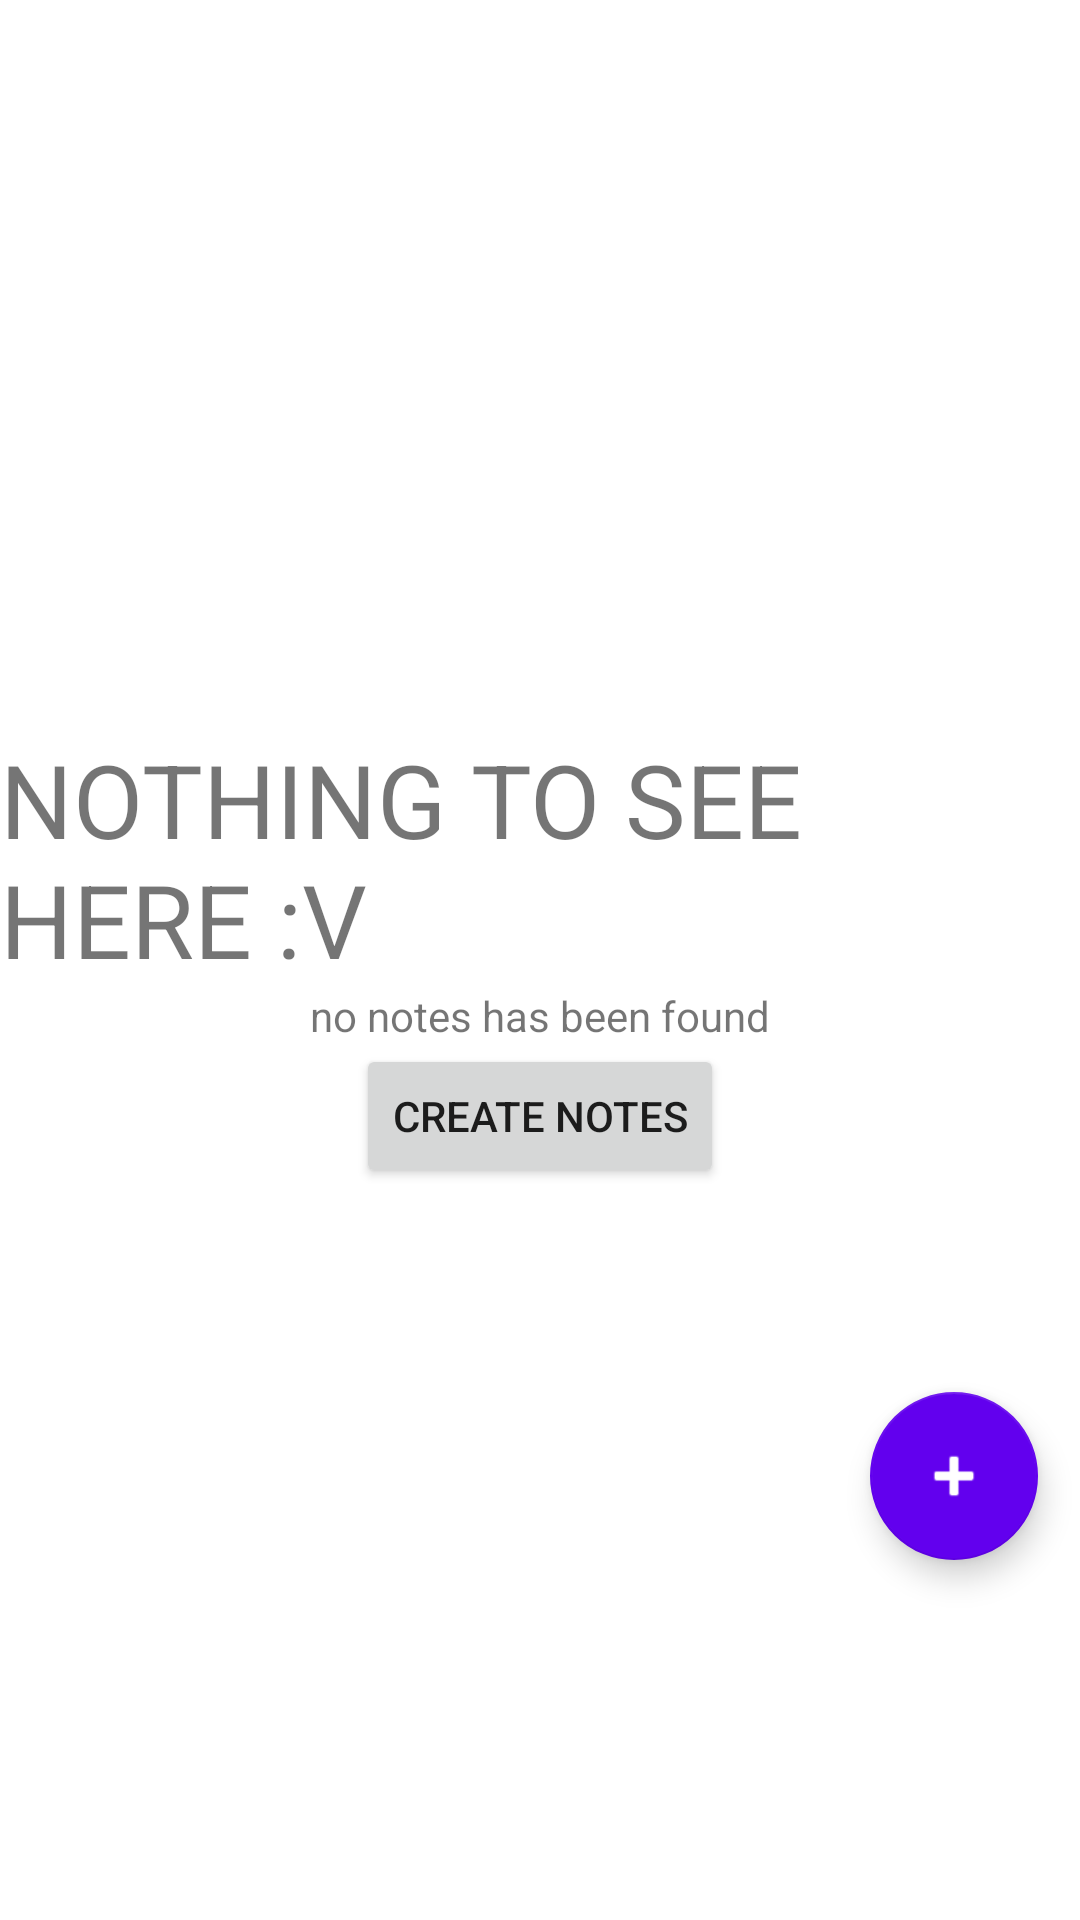

Produce the Android XML layout that renders to this screen, including the resource entries it uses.
<!-- AndroidManifest.xml: application theme Theme.AcadZone -->
<!-- res/layout/fragment_notes.xml -->
<?xml version="1.0" encoding="utf-8"?>
<RelativeLayout xmlns:android="http://schemas.android.com/apk/res/android"
    xmlns:tools="http://schemas.android.com/tools"
    android:layout_width="match_parent"
    android:layout_height="match_parent"
    xmlns:app="http://schemas.android.com/apk/res-auto"
    tools:context=".notesFragment">


    
    <androidx.recyclerview.widget.RecyclerView
        android:layout_width="match_parent"
        android:layout_height="wrap_content"
        android:visibility="gone"
        android:id="@+id/recyclerNotes"/>

    <LinearLayout
        android:id="@+id/noNotes"
        android:layout_width="wrap_content"
        android:layout_height="wrap_content"
        android:orientation="vertical"
        android:layout_centerInParent="true"
        android:visibility="visible"
        android:gravity="center">

     <TextView
         android:layout_width="wrap_content"
         android:layout_height="wrap_content"
         android:text="NOTHING TO SEE HERE :V"
         android:textSize="34sp"/>

        <TextView
            android:layout_width="wrap_content"
            android:layout_height="wrap_content"
            android:text="no notes has been found"
            android:textSize="14sp"/>

        <Button
            android:layout_width="wrap_content"
            android:layout_height="wrap_content"
            android:id="@+id/btnCreateNote"
            android:text="Create Notes"
            />



    </LinearLayout>

    <com.google.android.material.floatingactionbutton.FloatingActionButton
        android:id="@+id/fabAdd"
        android:layout_width="wrap_content"
        android:layout_height="wrap_content"
        android:layout_alignParentRight="true"
        android:layout_alignParentBottom="true"
        android:layout_marginRight="14dp"
        android:layout_marginBottom="120dp"
        app:backgroundTint="@color/purple_500"
        app:srcCompat="@android:drawable/ic_input_add"
        app:tint="#fff" />


</RelativeLayout>
<!-- resources referenced by this layout -->
<resources>
  <color name="purple_500">#FF6200EE</color>
  <style name="Theme.AcadZone" parent="Theme.MaterialComponents.DayNight.DarkActionBar">
          
          <item name="colorPrimary">@color/purple_500</item>
          <item name="colorPrimaryVariant">@color/purple_700</item>
          <item name="colorOnPrimary">@color/white</item>
          
          <item name="colorSecondary">@color/teal_200</item>
          <item name="colorSecondaryVariant">@color/teal_700</item>
          <item name="colorOnSecondary">@color/black</item>
          
          <item name="android:statusBarColor">?attr/colorPrimaryVariant</item>
          
      </style>
  <color name="purple_700">#FF3700B3</color>
  <color name="white">#FFFFFFFF</color>
  <color name="teal_200">#FF03DAC5</color>
  <color name="teal_700">#FF018786</color>
  <color name="black">#000000</color>
</resources>
